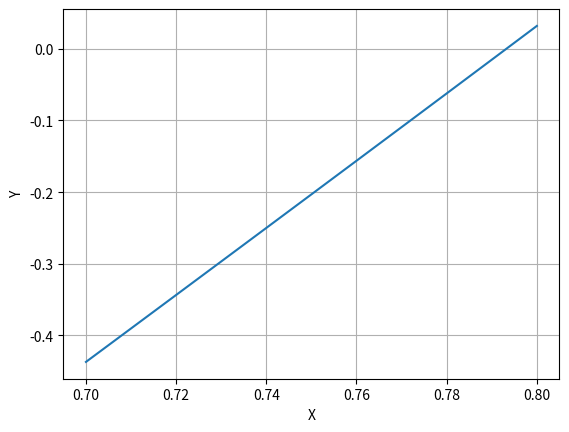

Write the Python code that produced this figure.
import numpy as np
import matplotlib.pyplot as plt
x = np.arange(0.7, 0.8, 0.01)
y = x**3 -2*(x**2) + 6*x -4
plt.plot(x,y,'-')
plt.xlabel('X');
plt.ylabel('Y');
plt.grid(True)
plt.show()